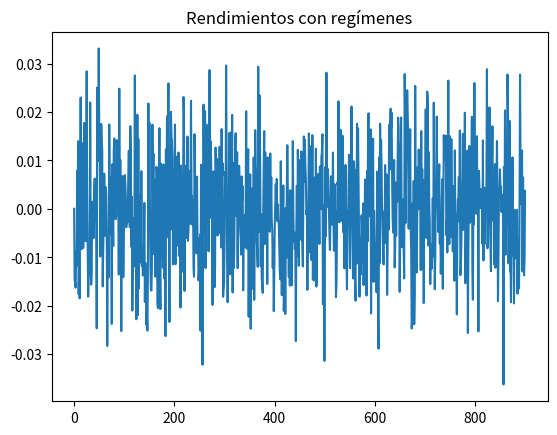
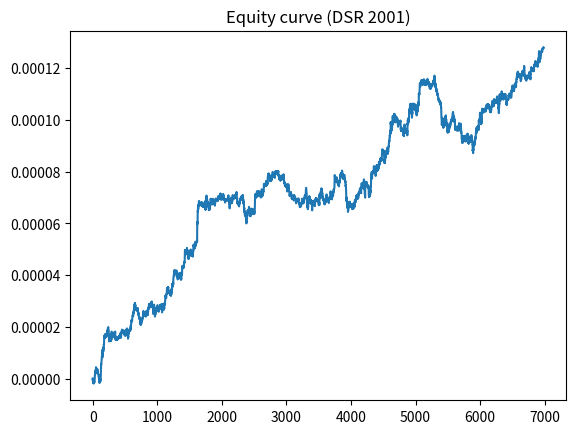
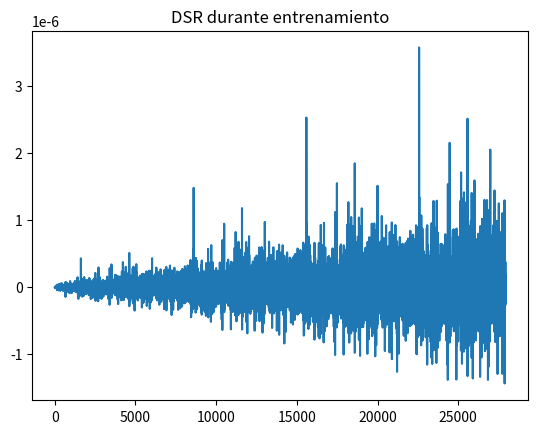

Reproduce these figures in Python, in order.

import numpy as np
import matplotlib.pyplot as plt
rng = np.random.default_rng(2001)



def regime_returns(n=7000, sigma=0.012, seed=2001):
    rng = np.random.default_rng(seed)
    r = np.zeros(n)
    regime = 1
    for t in range(1,n):
        if rng.random() < 0.001:
            regime *= -1  # cambia régimen
        ar = 0.07 if regime>0 else -0.02
        r[t] = ar*r[t-1] + rng.normal(0, sigma)
    return r

r = regime_returns()
plt.figure(); plt.plot(r[:900]); plt.title('Rendimientos con regímenes'); plt.show()



def features(r, k=16):
    X = []
    for t in range(k, len(r)):
        X.append(r[t-k:t][::-1])
    return np.array(X), r[k:]

def pnl(signal, ret, cost=0.00025):
    ds = np.diff(signal, prepend=0.0)
    return signal*ret - cost*np.abs(ds)

def train_DSR_2001(r, k=16, lr=0.02, ema=0.02, beta=1e-3, cost=0.00025, epochs=3):
    X, y = features(r, k=k)
    w = np.zeros(k)
    m_prev, v_prev = 0.0, 1e-4
    m, v = 0.0, 1e-4
    DSR_hist = []
    for ep in range(epochs):
        for t in range(len(y)):
            x = X[t]
            s = np.tanh(x @ w)
            s_prev = np.tanh((X[t-1] @ w) if t>0 else 0.0)
            ds = s - s_prev

            p = s*y[t] - cost*np.abs(ds)
            # actualizar momentos
            m = (1-ema)*m_prev + ema*p
            v = (1-ema)*v_prev + ema*(p - m_prev)**2

            dsr = (m - m_prev) / np.sqrt(v + beta)
            DSR_hist.append(dsr)

            # derivadas
            ds_sign = np.tanh(1000*ds)
            dp_dw = (1 - s**2) * x * y[t] - cost * ds_sign * (1 - s**2) * x
            # ∂m/∂p ≈ ema ; ∂v/∂p ≈ 2*ema*(p - m_prev)
            d_dsr_dm = 1/np.sqrt(v + beta)
            d_dsr_dv = -0.5*(m - m_prev)*(v+beta)**(-1.5)
            d_dsr_dp = d_dsr_dm*ema + d_dsr_dv*(2*ema*(p - m_prev))

            grad = d_dsr_dp * dp_dw
            w += lr * grad

            m_prev, v_prev = m, v
    return w, np.array(DSR_hist), X, y

w, DSR_hist, X, y = train_DSR_2001(r, epochs=4)
s = np.tanh(X @ w)
p = pnl(s, y)
print("Sharpe ex-post:", p.mean()/(p.std()+1e-9))

plt.figure(); plt.plot(np.cumsum(p)); plt.title('Equity curve (DSR 2001)'); plt.show()
plt.figure(); plt.plot(DSR_hist); plt.title('DSR durante entrenamiento'); plt.show()
